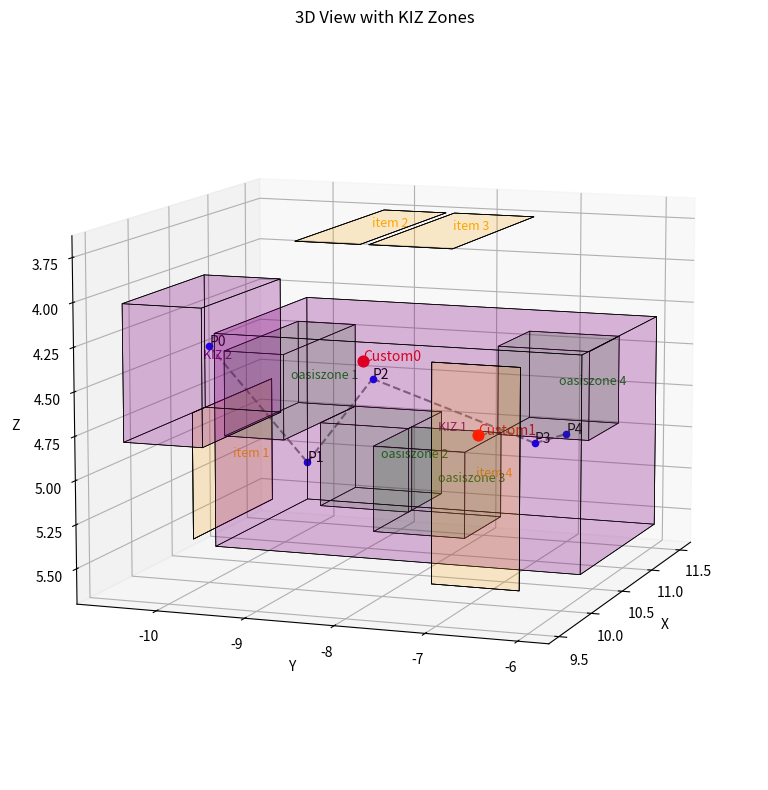

Here is the Python script that generated this plot:
import numpy as np
import matplotlib.pyplot as plt
from mpl_toolkits.mplot3d.art3d import Poly3DCollection

# ==== 表示設定（Trueで表示、Falseで非表示）====
SHOW_OASIS = True #オアシスゾーン
SHOW_ITEM  = True #itemゾーン
SHOW_KIZ   = True #KIZ
SHOW_TRAJECTORY = True #移動場所(P)
SHOW_INTERSECTIONS = False #衝突場所

# ==== 任意の新しい点 ====
custom_points = [
    np.array([10.842, -8.917, 4.544]),
    np.array([9.867, -6.824, 4.709]),
    #np.array([11.142, -8.651, 3.762])
]

# ==== 各点定義 ====
points = [
    np.array([9.815, -9.806, 4.293]),#Start
    np.array([10.951, -9.681, 5.195]),
    np.array([10.925, -8.875, 4.66203]),
    np.array([10.76698, -6.8525, 4.945]),
    np.array([11.143, -6.7607, 4.9654])#Goal
]

# ==== オアシスゾーン定義 ====
oasis_zones = [
    {"name": "oasiszone 1", "x_min": 10.425, "x_max": 11.425, "y_min": -10.2, "y_max": -9.5, "z_min": 4.445, "z_max": 4.945},
    {"name": "oasiszone 2", "x_min": 10.925, "x_max": 11.425, "y_min": -9.5,  "y_max": -8.45,"z_min": 4.945, "z_max": 5.445},
    {"name": "oasiszone 3", "x_min": 10.425, "x_max": 10.975, "y_min": -8.45, "y_max": -7.4, "z_min": 4.945, "z_max": 5.445},
    {"name": "oasiszone 4", "x_min": 10.925, "x_max": 11.425, "y_min": -7.4,  "y_max": -6.35,"z_min": 4.425, "z_max": 4.945}
]

# ==== アイテムゾーン定義 ====
item_zones = [
    {"name": "item 1", "x_min": 10.42, "x_max": 11.48, "y_min": -10.58, "y_max": -10.58, "z_min": 4.82, "z_max": 5.57},
    {"name": "item 2", "x_min": 10.3,  "x_max": 11.55, "y_min": -9.25,  "y_max": -8.5,  "z_min": 3.76203, "z_max": 3.76203},
    {"name": "item 3", "x_min": 10.3,  "x_max": 11.55, "y_min": -8.4,   "y_max": -7.45, "z_min": 3.76093, "z_max": 3.76093},
    {"name": "item 4", "x_min": 9.866984,"x_max": 9.866984,"y_min": -7.34,"y_max": -6.365,"z_min": 4.32,    "z_max": 5.57}
]

# ==== KIZゾーン定義 ====
kiz_zones = [
    {"name": "KIZ 1", "x_min": 10.3, "x_max": 11.55, "y_min": -10.2, "y_max": -6.0, "z_min": 4.32, "z_max": 5.57},
    {"name": "KIZ 2", "x_min": 9.5,  "x_max": 10.5,  "y_min": -10.5, "y_max": -9.6, "z_min": 4.02, "z_max": 4.8}
]

# ==== 交差判定（Slabs法） ====
def check_entry_exit(p1, p2, box):
    direction = p2 - p1
    tmin, tmax = -np.inf, np.inf
    for i, axis in enumerate(['x', 'y', 'z']):
        d = direction[i]
        if d != 0:
            t1 = (box[f'{axis}_min'] - p1[i]) / d
            t2 = (box[f'{axis}_max'] - p1[i]) / d
            t1, t2 = min(t1, t2), max(t1, t2)
            tmin = max(tmin, t1)
            tmax = min(tmax, t2)
        elif not (box[f'{axis}_min'] <= p1[i] <= box[f'{axis}_max']):
            return None, None
    if tmin > tmax or tmax < 0 or tmin > 1:
        return None, None
    entry_point = p1 + tmin * direction if 0 <= tmin <= 1 else None
    exit_point  = p1 + tmax * direction if 0 <= tmax <= 1 else None
    return entry_point, exit_point

# ==== オアシスゾーンとの交点リスト ====
intersections = []
for i in range(len(points) - 1):
    p1, p2 = points[i], points[i + 1]
    for box in oasis_zones:
        entry, exit = check_entry_exit(p1, p2, box)
        if entry is not None:
            intersections.append({"from_to": f"{i}{i+1}", "zone": box["name"], "type": "entry", "intersection": entry.tolist()})
        if exit is not None:
            intersections.append({"from_to": f"{i}{i+1}", "zone": box["name"], "type": "exit",  "intersection": exit.tolist()})

# ==== 描画補助 ====
def draw_cube(ax, box, color='green', alpha=0.1):
    x = [box['x_min'], box['x_max']]
    y = [box['y_min'], box['y_max']]
    z = [box['z_min'], box['z_max']]
    vertices = np.array([
        [x[0], y[0], z[0]],
        [x[1], y[0], z[0]],
        [x[1], y[1], z[0]],
        [x[0], y[1], z[0]],
        [x[0], y[0], z[1]],
        [x[1], y[0], z[1]],
        [x[1], y[1], z[1]],
        [x[0], y[1], z[1]]
    ])
    faces = [
        [vertices[j] for j in [0,1,2,3]],
        [vertices[j] for j in [4,5,6,7]],
        [vertices[j] for j in [0,1,5,4]],
        [vertices[j] for j in [2,3,7,6]],
        [vertices[j] for j in [1,2,6,5]],
        [vertices[j] for j in [4,7,3,0]]
    ]
    ax.add_collection3d(
        Poly3DCollection(faces, facecolors=color, linewidths=0.5,
                         edgecolors='k', alpha=alpha)
    )

# ==== 描画 ====
fig = plt.figure(figsize=(10, 8))
ax = fig.add_subplot(111, projection='3d')

# 軌道描画
if SHOW_TRAJECTORY:
    for i, pt in enumerate(points):
        ax.scatter(*pt, color='blue')
        ax.text(*pt, f"P{i}", fontsize=10)
    for i in range(len(points) - 1):
        line = np.vstack((points[i], points[i+1]))
        ax.plot(line[:, 0], line[:, 1], line[:, 2], color='gray', linestyle='--')

# 交点描画
if SHOW_INTERSECTIONS:
    for hit in intersections:
        p = hit["intersection"]
        ax.scatter(*p, color='red', s=50)
        ax.text(*p, f"{hit['from_to']} {hit['type']}∩{hit['zone']}", fontsize=8, color='red')
        

# ==== 任意の点を赤色で表示 ====
for i, pt in enumerate(custom_points):
    ax.scatter(*pt, color='red', s=60, marker='o')  # 大きめの赤丸で表示
    ax.text(*pt, f"Custom{i}", fontsize=10, color='red')

# ゾーン描画
if SHOW_OASIS:
    for box in oasis_zones:
        draw_cube(ax, box, color='green', alpha=0.1)
        ax.text(*(np.mean([[box['x_min'], box['x_max']],
                           [box['y_min'], box['y_max']],
                           [box['z_min'], box['z_max']]], axis=1)),
                box['name'], color='green', fontsize=9)

if SHOW_ITEM:
    for box in item_zones:
        draw_cube(ax, box, color='orange', alpha=0.1)
        ax.text(*(np.mean([[box['x_min'], box['x_max']],
                           [box['y_min'], box['y_max']],
                           [box['z_min'], box['z_max']]], axis=1)),
                box['name'], color='orange', fontsize=9)

if SHOW_KIZ:
    for box in kiz_zones:
        draw_cube(ax, box, color='purple', alpha=0.15)
        ax.text(*(np.mean([[box['x_min'], box['x_max']],
                           [box['y_min'], box['y_max']],
                           [box['z_min'], box['z_max']]], axis=1)),
                box['name'], color='purple', fontsize=9)
# ==== itemゾーンとの交点リスト表示用 ====
itemCheck = True  # ← ON/OFF切り替え

item_intersections = []
if itemCheck:
    for i in range(len(points) - 1):
        p1, p2 = points[i], points[i + 1]
        for box in item_zones:
            entry, exit = check_entry_exit(p1, p2, box)
            if entry is not None:
                item_intersections.append({"from_to": f"{i}{i+1}", "zone": box["name"], "type": "entry", "intersection": entry.tolist()})
            if exit is not None:
                item_intersections.append({"from_to": f"{i}{i+1}", "zone": box["name"], "type": "exit",  "intersection": exit.tolist()})

    # ==== item交点描画 ====
    for hit in item_intersections:
        p = hit["intersection"]
        ax.scatter(*p, color='red', s=60, marker='^')  # item交点は▲で区別
        ax.text(*p, f"[item] {hit['from_to']} {hit['type']}∩{hit['zone']}", fontsize=8, color='red')

# 表示設定
ax.view_init(elev=-170, azim=-20)
ax.set_xlabel('X')
ax.set_ylabel('Y')
ax.set_zlabel('Z')
ax.set_title("3D View with KIZ Zones")

plt.tight_layout()
plt.show()
